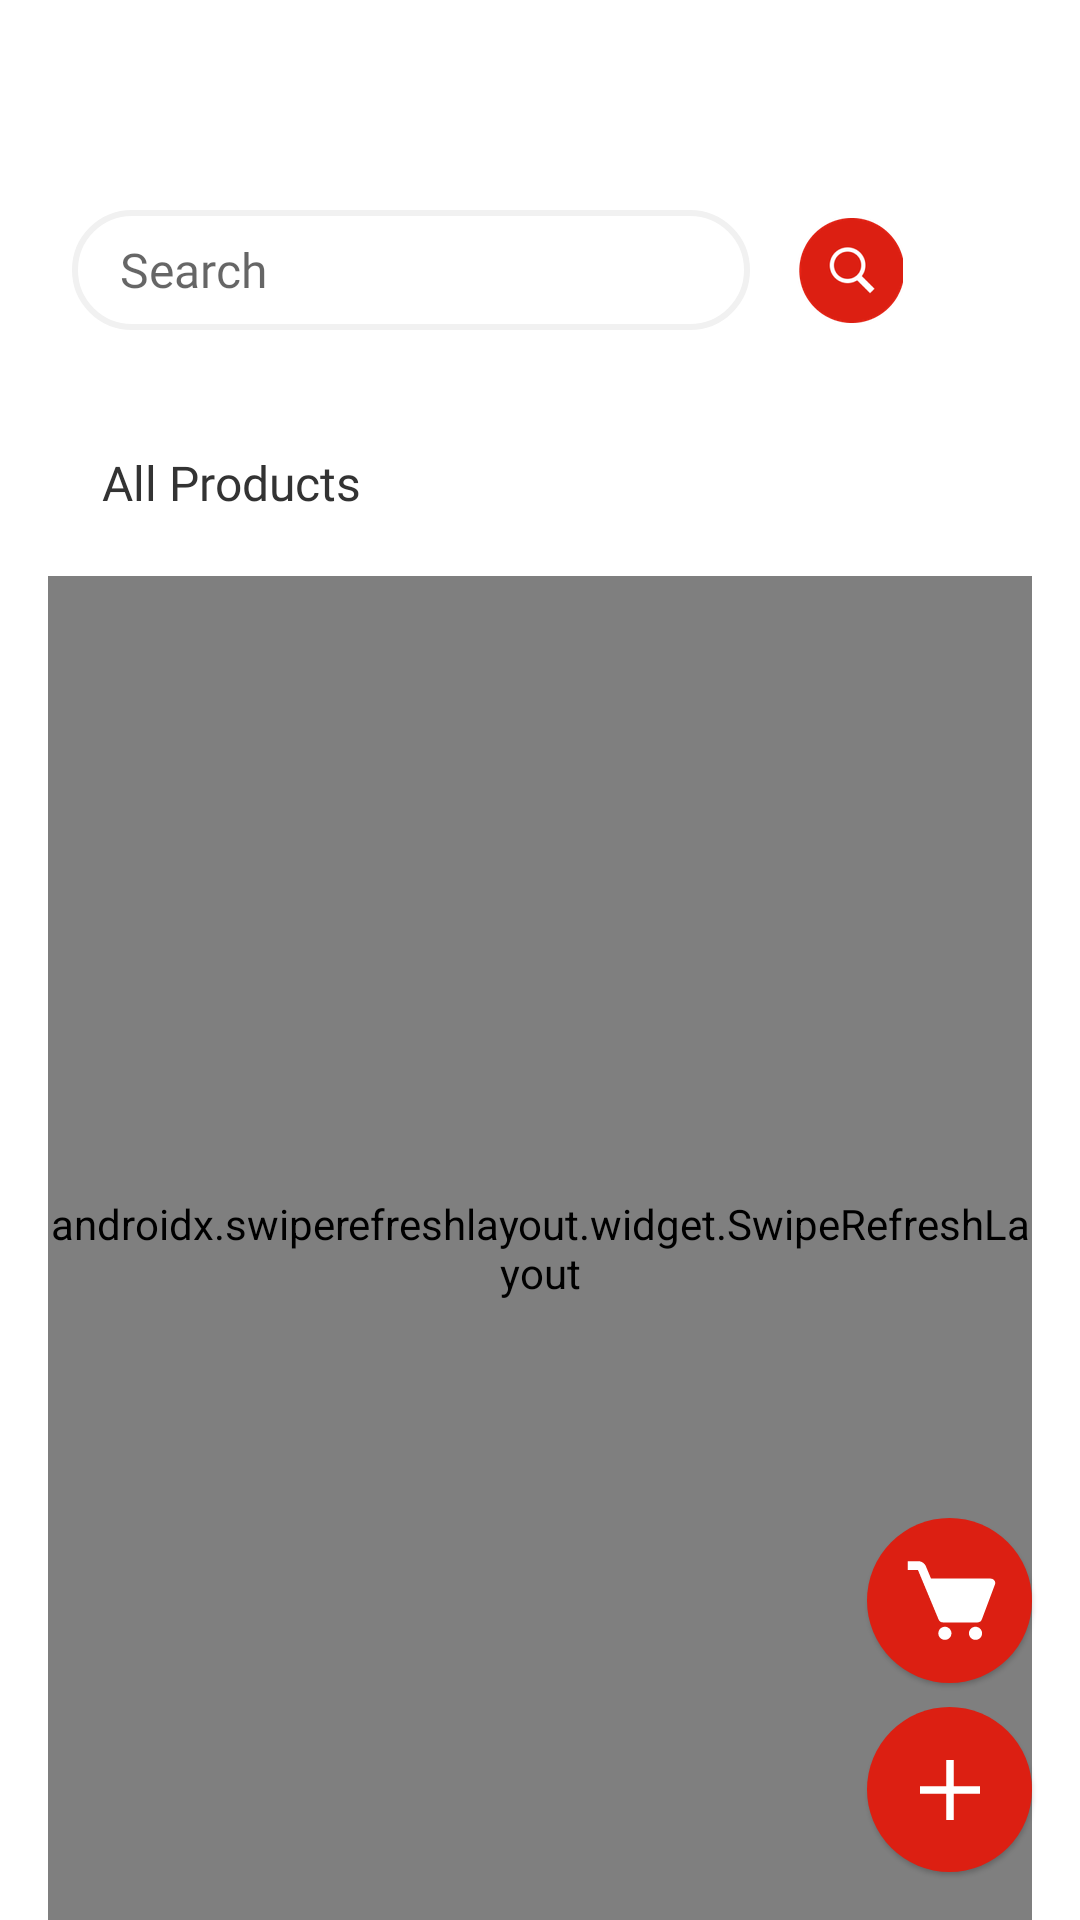

Write the Android layout XML for this screen, with the resource values it uses.
<!-- AndroidManifest.xml: application theme Theme.TokoSahabat -->
<!-- res/layout/fragment_home.xml -->
<?xml version="1.0" encoding="utf-8"?>
<androidx.constraintlayout.widget.ConstraintLayout xmlns:android="http://schemas.android.com/apk/res/android"
    xmlns:tools="http://schemas.android.com/tools"
    android:layout_width="match_parent"
    android:layout_height="match_parent"
    xmlns:app="http://schemas.android.com/apk/res-auto"
    tools:context=".fragment.HomeFragment">

    <EditText
        android:id="@+id/search_product"
        android:layout_width="0dp"
        android:layout_height="wrap_content"
        android:layout_marginStart="@dimen/spacing_large"
        android:layout_marginTop="@dimen/spacing_giant"
        android:layout_marginEnd="@dimen/spacing_giant_more"
        android:background="@drawable/bg_edttext_search"
        android:fontFamily="@font/monreguler"
        android:hint="@string/text_search"
        android:inputType="text"
        android:paddingStart="@dimen/spacing_regular"
        android:textSize="@dimen/font_large"
        app:layout_constraintEnd_toEndOf="parent"
        app:layout_constraintStart_toStartOf="parent"
        app:layout_constraintTop_toTopOf="parent" />

    <ImageButton
        android:id="@+id/ib_search"
        android:layout_width="wrap_content"
        android:layout_height="wrap_content"
        android:layout_marginStart="@dimen/spacing_regular"
        android:background="@color/color_transparent"
        android:contentDescription="@string/cd_image_button"
        android:src="@drawable/search"
        app:layout_constraintBottom_toBottomOf="@+id/search_product"
        app:layout_constraintStart_toEndOf="@+id/search_product"
        app:layout_constraintTop_toTopOf="@+id/search_product" />

    <TextView
        android:id="@+id/tv_all_product"
        android:layout_width="0dp"
        android:layout_height="wrap_content"
        android:layout_marginStart="@dimen/spacing_small"
        android:layout_marginTop="@dimen/spacing_huge"
        android:layout_marginEnd="@dimen/spacing_regular"
        android:fontFamily="@font/monsemibold"
        android:text="@string/text_all_products"
        android:textColor="@color/color_black1"
        android:textSize="@dimen/font_large"
        app:layout_constraintEnd_toEndOf="parent"
        app:layout_constraintStart_toStartOf="@+id/search_product"
        app:layout_constraintTop_toBottomOf="@+id/search_product" />

    <ImageButton
        android:id="@+id/btn_cart"
        android:layout_width="wrap_content"
        android:layout_height="wrap_content"
        android:layout_gravity="end|bottom"
        android:layout_marginEnd="16dp"
        android:layout_marginBottom="16dp"
        android:background="@drawable/bg_btn_add_admin"
        android:contentDescription="@string/cd_image_button"
        android:src="@drawable/ic_add"
        app:elevation="6dp"
        android:translationZ="1dp"
        app:layout_constraintBottom_toBottomOf="parent"
        app:layout_constraintEnd_toEndOf="parent"
        tools:ignore="MissingConstraints" />

    <ImageButton
        android:id="@+id/btn_orderan"
        android:layout_width="wrap_content"
        android:layout_height="wrap_content"
        android:layout_gravity="end|bottom"
        android:layout_marginEnd="16dp"
        android:layout_marginBottom="8dp"
        android:background="@drawable/bg_btn_add_admin"
        android:contentDescription="@string/cd_image_button"
        android:src="@drawable/ic_cart"
        android:translationZ="1dp"
        app:elevation="6dp"
        app:layout_constraintBottom_toTopOf="@id/btn_cart"
        app:layout_constraintEnd_toEndOf="parent"
        tools:ignore="MissingConstraints" />

    <androidx.swiperefreshlayout.widget.SwipeRefreshLayout
        android:id="@+id/srl_data"
        android:layout_width="0dp"
        android:layout_height="match_parent"
        android:layout_marginStart="16dp"
        android:layout_marginTop="192dp"
        android:layout_marginEnd="16dp"
        app:layout_constraintEnd_toEndOf="parent"
        app:layout_constraintStart_toStartOf="parent"
        app:layout_constraintTop_toBottomOf="@id/tv_all_product">

        <androidx.recyclerview.widget.RecyclerView
            android:id="@+id/recyclerView_Admin"
            android:layout_width="0dp"
            android:layout_height="wrap_content"
            android:layout_marginTop="@dimen/spacing_regular"
            android:layout_marginEnd="@dimen/spacing_large"
            app:layout_constraintEnd_toEndOf="parent"
            app:layout_constraintStart_toStartOf="@+id/search_product"
            app:layout_constraintTop_toBottomOf="@+id/tv_all_product"
            tools:itemCount="4"
            tools:listitem="@layout/item_rv_admin" />


        <ProgressBar
            android:id="@+id/pb_admin"
            style="?android:attr/progressBarStyle"
            android:layout_width="wrap_content"
            android:layout_height="wrap_content"
            android:visibility="visible"
            />

    </androidx.swiperefreshlayout.widget.SwipeRefreshLayout>

    <ImageView
        android:visibility="gone"
        android:id="@+id/iv_kosong_admin"
        android:layout_width="300dp"
        android:layout_height="wrap_content"
        android:layout_marginStart="32dp"
        android:layout_marginEnd="32dp"
        android:src="@drawable/data_kosong"
        app:layout_constraintBottom_toBottomOf="parent"
        app:layout_constraintEnd_toEndOf="parent"
        app:layout_constraintStart_toStartOf="parent" />
</androidx.constraintlayout.widget.ConstraintLayout>
<!-- res/layout/item_rv_admin.xml (included above) -->
<?xml version="1.0" encoding="utf-8"?>
<androidx.constraintlayout.widget.ConstraintLayout xmlns:android="http://schemas.android.com/apk/res/android"
    xmlns:app="http://schemas.android.com/apk/res-auto"
    xmlns:tools="http://schemas.android.com/tools"
    android:layout_width="match_parent"
    android:layout_height="wrap_content"
    android:layout_marginEnd="@dimen/spacing_regular"
    android:layout_marginTop="@dimen/spacing_regular"
    android:background="@drawable/bg_rv_admin">

    <TextView
        android:id="@+id/tv_id_admin"
        android:layout_width="wrap_content"
        android:layout_height="wrap_content"
        android:text="id item"
        android:visibility="gone"
        tools:ignore="MissingConstraints" />

    <ImageView
        android:id="@+id/iv_produk"
        android:layout_width="92dp"
        android:layout_height="92dp"
        android:contentDescription="@string/cd_image"
        android:padding="@dimen/spacing_normal_quarter"
        android:src="@drawable/img_produk"
        app:layout_constraintBottom_toBottomOf="parent"
        app:layout_constraintStart_toStartOf="parent"
        app:layout_constraintTop_toTopOf="parent" />

    <TextView
        android:id="@+id/tv_name_produk"
        android:layout_width="wrap_content"
        android:layout_height="wrap_content"
        android:fontFamily="@font/monsemibold"
        android:text="Aice Choco Melt"
        android:layout_marginTop="@dimen/spacing_regular"
        android:layout_marginStart="@dimen/spacing_normal_quarter"
        android:textColor="@color/color_black1"
        android:textSize="@dimen/font_large"
        app:layout_constraintStart_toEndOf="@+id/iv_produk"
        app:layout_constraintTop_toTopOf="parent" />

    <TextView
        android:id="@+id/tv_stok"
        android:layout_width="wrap_content"
        android:layout_height="wrap_content"
        android:fontFamily="@font/monmed"
        android:layout_marginTop="@dimen/spacing_weeny"
        android:text="Stock 4 pcs"
        android:textColor="@color/black"
        android:textSize="@dimen/font_small"
        app:layout_constraintStart_toStartOf="@+id/tv_name_produk"
        app:layout_constraintTop_toBottomOf="@+id/tv_name_produk" />

    <TextView
        android:id="@+id/tv_price"
        android:layout_width="wrap_content"
        android:layout_height="wrap_content"
        android:fontFamily="@font/monmed"
        android:text="Rp. 4,000,-"
        android:layout_marginTop="@dimen/spacing_weeny"
        android:textColor="@color/color_black1"
        android:textSize="@dimen/font_small"
        app:layout_constraintStart_toStartOf="@+id/tv_stok"
        app:layout_constraintTop_toBottomOf="@+id/tv_stok" />

</androidx.constraintlayout.widget.ConstraintLayout>
<!-- resources referenced by this layout -->
<resources>
  <color name="black">#FF000000</color>
  <color name="color_black1">#333333</color>
  <color name="color_transparent">#00000000</color>
  <dimen name="font_large">16sp</dimen>
  <dimen name="font_small">12sp</dimen>
  <dimen name="spacing_giant">70dp</dimen>
  <dimen name="spacing_giant_more">110dp</dimen>
  <dimen name="spacing_huge">40dp</dimen>
  <dimen name="spacing_large">24dp</dimen>
  <dimen name="spacing_normal_quarter">12dp</dimen>
  <dimen name="spacing_regular">16dp</dimen>
  <dimen name="spacing_small">10dp</dimen>
  <dimen name="spacing_weeny">2dp</dimen>
  <!-- drawable bg_btn_add_admin (drawable) -->
  <?xml version="1.0" encoding="utf-8"?>
  <shape xmlns:android="http://schemas.android.com/apk/res/android">
      <solid android:color="@color/red_700"/>
      <size android:width="55dp" android:height="55dp"/>
      <corners android:radius="30dp"/>
  </shape>
  <!-- drawable bg_edttext_search (drawable) -->
  <?xml version="1.0" encoding="utf-8"?>
  <shape xmlns:android="http://schemas.android.com/apk/res/android">
      <corners android:radius="30dp"/>
      <stroke android:color="@color/color_white1" android:width="2dp"/>
      <size android:height="@dimen/spacing_huge"/>
  </shape>
  <!-- drawable bg_rv_admin (drawable) -->
  <?xml version="1.0" encoding="utf-8"?>
  <shape xmlns:android="http://schemas.android.com/apk/res/android">
      <size android:height="95dp" android:width="295dp"/>
      <stroke android:width="2dp" android:color="@color/color_white1"/>
      <corners android:radius="20dp"/>
      <solid android:color="@color/white"/>
  </shape>
  <!-- drawable ic_add (drawable) -->
  <vector xmlns:android="http://schemas.android.com/apk/res/android"
      android:width="20dp"
      android:height="20dp"
      android:viewportWidth="20"
      android:viewportHeight="20">
    <path
        android:pathData="M11.25,8.75V0H8.75V8.75H0V11.25H8.75V20H11.25V11.25H20V8.75H11.25Z"
        android:fillColor="#ffffff"/>
  </vector>
  <string name="cd_image">image</string>
  <string name="cd_image_button">image button</string>
  <string name="text_all_products">All Products</string>
  
      //add loginData
  <string name="text_search">Search</string>
  <style name="Theme.TokoSahabat" parent="Theme.MaterialComponents.DayNight.NoActionBar">
          
          <item name="colorPrimary">@color/purple_500</item>
          <item name="colorPrimaryVariant">@color/red_700</item>
          <item name="colorOnPrimary">@color/white</item>
          
          <item name="colorSecondary">@color/red_700</item>
          <item name="colorSecondaryVariant">@color/teal_700</item>
          <item name="colorOnSecondary">@color/black</item>
          
          <item name="android:statusBarColor" tools:targetApi="l">?attr/colorPrimaryVariant</item>
          
      </style>
  <color name="red_700">#DC1F12</color>
  <color name="color_white1">#F1F1F1</color>
  <color name="white">#FFFFFFFF</color>
  <color name="purple_500">#DC1F12</color>
  <color name="teal_700">#FF018786</color>
</resources>
